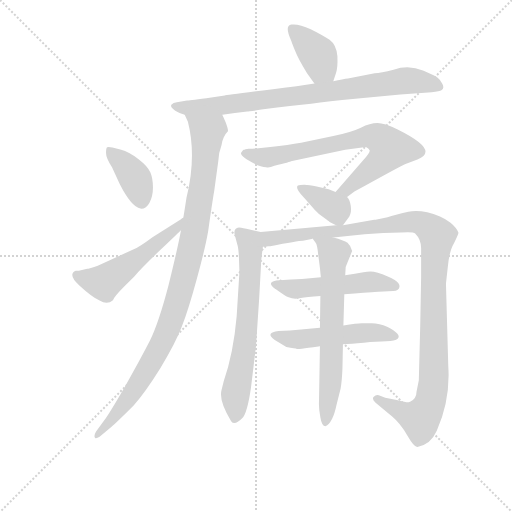
t = 0.00 s
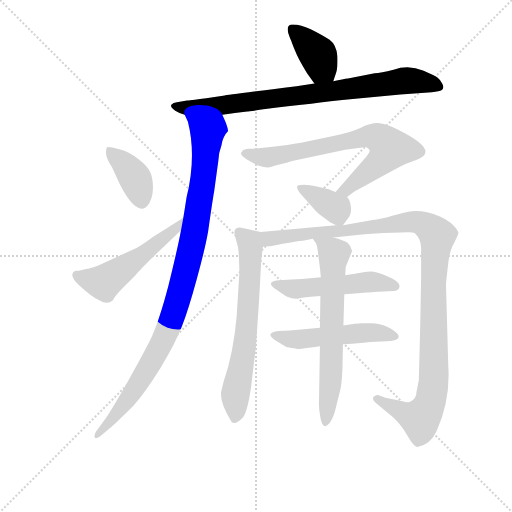
t = 1.95 s
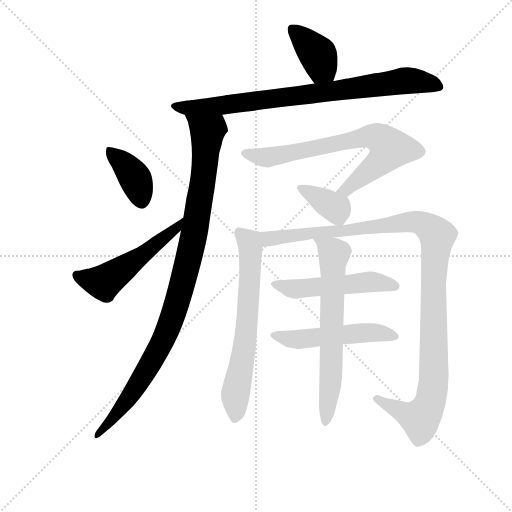
t = 3.90 s
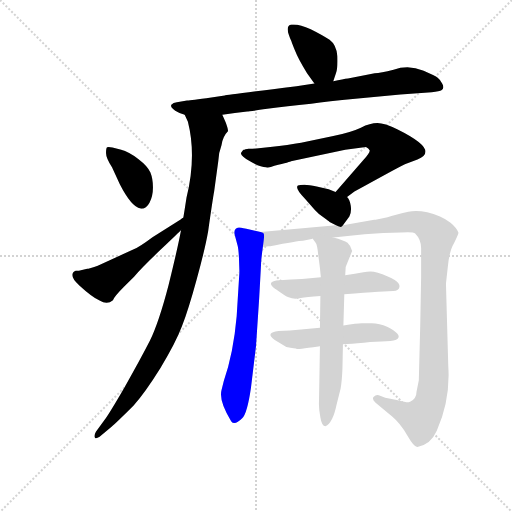
t = 5.85 s
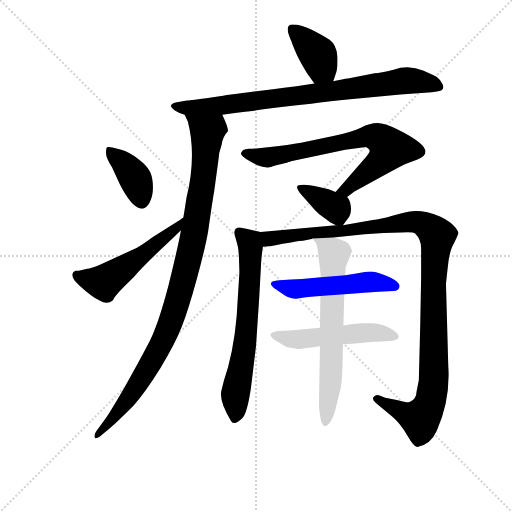
t = 7.79 s
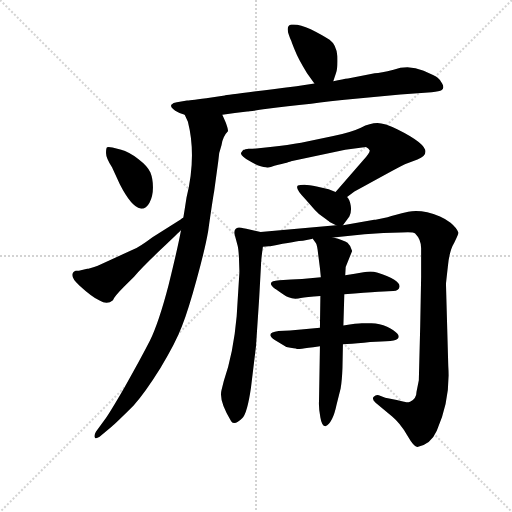
t = 9.74 s

The animated SVG that drew these frames (rendered in a browser with its animation timeline set to each time). Animation: 12 CSS @keyframes rules; one cycle of 9.74 s.

<svg version="1.1" viewBox="0 0 1024 1024" xmlns="http://www.w3.org/2000/svg">
  <g stroke="lightgray" stroke-dasharray="1,1" stroke-width="1" transform="scale(4, 4)">
    <line x1="0" y1="0" x2="256" y2="256"></line>
    <line x1="256" y1="0" x2="0" y2="256"></line>
    <line x1="128" y1="0" x2="128" y2="256"></line>
    <line x1="0" y1="128" x2="256" y2="128"></line>
  </g>
<g transform="scale(0.92, -0.92) translate(60, -900)">
   <style type="text/css">
    @keyframes keyframes0 {
      from {
       stroke: blue;
       stroke-dashoffset: 390;
       stroke-width: 128;
       }
       56% {
       animation-timing-function: step-end;
       stroke: blue;
       stroke-dashoffset: 0;
       stroke-width: 128;
       }
       to {
       stroke: black;
       stroke-width: 1024;
       }
       }
       #make-me-a-hanzi-animation-0 {
         animation: keyframes0 0.567383s both;
         animation-delay: 0.000000s;
         animation-timing-function: linear;
       }
    @keyframes keyframes1 {
      from {
       stroke: blue;
       stroke-dashoffset: 833;
       stroke-width: 128;
       }
       73% {
       animation-timing-function: step-end;
       stroke: blue;
       stroke-dashoffset: 0;
       stroke-width: 128;
       }
       to {
       stroke: black;
       stroke-width: 1024;
       }
       }
       #make-me-a-hanzi-animation-1 {
         animation: keyframes1 0.927897s both;
         animation-delay: 0.567383s;
         animation-timing-function: linear;
       }
    @keyframes keyframes2 {
      from {
       stroke: blue;
       stroke-dashoffset: 1030;
       stroke-width: 128;
       }
       77% {
       animation-timing-function: step-end;
       stroke: blue;
       stroke-dashoffset: 0;
       stroke-width: 128;
       }
       to {
       stroke: black;
       stroke-width: 1024;
       }
       }
       #make-me-a-hanzi-animation-2 {
         animation: keyframes2 1.088216s both;
         animation-delay: 1.495280s;
         animation-timing-function: linear;
       }
    @keyframes keyframes3 {
      from {
       stroke: blue;
       stroke-dashoffset: 389;
       stroke-width: 128;
       }
       56% {
       animation-timing-function: step-end;
       stroke: blue;
       stroke-dashoffset: 0;
       stroke-width: 128;
       }
       to {
       stroke: black;
       stroke-width: 1024;
       }
       }
       #make-me-a-hanzi-animation-3 {
         animation: keyframes3 0.566569s both;
         animation-delay: 2.583496s;
         animation-timing-function: linear;
       }
    @keyframes keyframes4 {
      from {
       stroke: blue;
       stroke-dashoffset: 527;
       stroke-width: 128;
       }
       63% {
       animation-timing-function: step-end;
       stroke: blue;
       stroke-dashoffset: 0;
       stroke-width: 128;
       }
       to {
       stroke: black;
       stroke-width: 1024;
       }
       }
       #make-me-a-hanzi-animation-4 {
         animation: keyframes4 0.678874s both;
         animation-delay: 3.150065s;
         animation-timing-function: linear;
       }
    @keyframes keyframes5 {
      from {
       stroke: blue;
       stroke-dashoffset: 734;
       stroke-width: 128;
       }
       70% {
       animation-timing-function: step-end;
       stroke: blue;
       stroke-dashoffset: 0;
       stroke-width: 128;
       }
       to {
       stroke: black;
       stroke-width: 1024;
       }
       }
       #make-me-a-hanzi-animation-5 {
         animation: keyframes5 0.847331s both;
         animation-delay: 3.828939s;
         animation-timing-function: linear;
       }
    @keyframes keyframes6 {
      from {
       stroke: blue;
       stroke-dashoffset: 368;
       stroke-width: 128;
       }
       55% {
       animation-timing-function: step-end;
       stroke: blue;
       stroke-dashoffset: 0;
       stroke-width: 128;
       }
       to {
       stroke: black;
       stroke-width: 1024;
       }
       }
       #make-me-a-hanzi-animation-6 {
         animation: keyframes6 0.549479s both;
         animation-delay: 4.676270s;
         animation-timing-function: linear;
       }
    @keyframes keyframes7 {
      from {
       stroke: blue;
       stroke-dashoffset: 667;
       stroke-width: 128;
       }
       68% {
       animation-timing-function: step-end;
       stroke: blue;
       stroke-dashoffset: 0;
       stroke-width: 128;
       }
       to {
       stroke: black;
       stroke-width: 1024;
       }
       }
       #make-me-a-hanzi-animation-7 {
         animation: keyframes7 0.792806s both;
         animation-delay: 5.225749s;
         animation-timing-function: linear;
       }
    @keyframes keyframes8 {
      from {
       stroke: blue;
       stroke-dashoffset: 1156;
       stroke-width: 128;
       }
       79% {
       animation-timing-function: step-end;
       stroke: blue;
       stroke-dashoffset: 0;
       stroke-width: 128;
       }
       to {
       stroke: black;
       stroke-width: 1024;
       }
       }
       #make-me-a-hanzi-animation-8 {
         animation: keyframes8 1.190755s both;
         animation-delay: 6.018555s;
         animation-timing-function: linear;
       }
    @keyframes keyframes9 {
      from {
       stroke: blue;
       stroke-dashoffset: 517;
       stroke-width: 128;
       }
       63% {
       animation-timing-function: step-end;
       stroke: blue;
       stroke-dashoffset: 0;
       stroke-width: 128;
       }
       to {
       stroke: black;
       stroke-width: 1024;
       }
       }
       #make-me-a-hanzi-animation-9 {
         animation: keyframes9 0.670736s both;
         animation-delay: 7.209310s;
         animation-timing-function: linear;
       }
    @keyframes keyframes10 {
      from {
       stroke: blue;
       stroke-dashoffset: 517;
       stroke-width: 128;
       }
       63% {
       animation-timing-function: step-end;
       stroke: blue;
       stroke-dashoffset: 0;
       stroke-width: 128;
       }
       to {
       stroke: black;
       stroke-width: 1024;
       }
       }
       #make-me-a-hanzi-animation-10 {
         animation: keyframes10 0.670736s both;
         animation-delay: 7.880046s;
         animation-timing-function: linear;
       }
    @keyframes keyframes11 {
      from {
       stroke: blue;
       stroke-dashoffset: 672;
       stroke-width: 128;
       }
       69% {
       animation-timing-function: step-end;
       stroke: blue;
       stroke-dashoffset: 0;
       stroke-width: 128;
       }
       to {
       stroke: black;
       stroke-width: 1024;
       }
       }
       #make-me-a-hanzi-animation-11 {
         animation: keyframes11 0.796875s both;
         animation-delay: 8.550781s;
         animation-timing-function: linear;
       }
</style>
<path d="M 664.5 723.5 L 670.5 741.5 Q 674.5 752.5 673.5 777.5 Q 671.5 802.5 656.5 813.5 Q 641.5 823.5 615.5 836.5 Q 589.5 848.5 573.5 846.5 Q 557.5 844.5 573.5 810.5 Q 575.5 804.5 581.5 789.5 Q 587.5 773.5 607.5 740.5 L 623.5 718.5 C 641.5 694.5 655.5 695.5 664.5 723.5 Z" fill="lightgray"></path> 
<path d="M 423.5 650.5 L 450.5 654.5 L 477.5 657.5 Q 479.5 657.5 521.0 663.5 Q 562.5 669.5 616.5 674.5 Q 652.5 680.5 712.5 685.5 L 810.5 694.5 L 878.5 699.5 Q 895.5 701.5 900.5 704.5 Q 906.5 708.5 901.5 718.0 Q 896.5 727.5 891.5 731.0 Q 886.5 734.5 861.0 746.0 Q 835.5 757.5 810.5 752.5 L 795.5 748.5 Q 767.5 741.5 754.5 740.5 L 696.5 729.5 Q 686.5 728.5 664.5 723.5 L 623.5 718.5 L 584.5 712.5 Q 430.5 693.5 428.5 692.5 L 388.5 686.5 Q 348.5 681.5 346.5 681.5 L 324.5 677.5 Q 316.5 676.5 312.5 672.5 Q 309.5 666.5 321.0 659.5 Q 332.5 652.5 341.5 650.5 L 423.5 650.5 Z" fill="lightgray"></path> 
<path d="M 333.5 399.5 Q 326.5 361.5 306.5 280.5 Q 285.5 199.5 265.5 158.5 Q 244.5 117.5 211.5 59.5 Q 178.5 2.5 167.5 -12.5 L 148.5 -38.5 Q 143.5 -47.5 146.5 -51.5 Q 148.5 -54.5 156.5 -49.5 L 182.5 -27.5 Q 192.5 -19.5 230.5 18.5 Q 255.5 46.5 288.5 99.5 Q 321.5 153.5 335.5 190.5 Q 349.5 226.5 367.5 292.5 Q 385.5 357.5 392.5 397.5 Q 402.5 467.5 405.5 483.5 L 414.5 549.5 Q 415.5 569.5 421.5 584.5 Q 424.5 603.5 435.5 614.5 Q 436.5 618.5 430.5 634.5 Q 423.5 649.5 423.5 650.5 C 412.5 678.5 330.5 678.5 341.5 650.5 L 348.5 635.5 Q 367.5 560.5 345.5 470.5 Q 341.5 444.5 338.5 426.5 L 333.5 399.5 Z" fill="lightgray"></path> 
<path d="M 184.5 579.5 Q 175.5 581.5 173.0 580.0 Q 170.5 578.5 170.5 567.5 Q 170.5 556.5 183.5 536.5 L 200.5 499.5 Q 225.5 450.5 245.5 446.5 Q 257.5 445.5 265.0 459.5 Q 272.5 473.5 272.5 492.5 Q 272.5 511.5 267.0 525.0 Q 261.5 538.5 240.5 554.5 Q 219.5 570.5 203.5 574.5 L 184.5 579.5 Z" fill="lightgray"></path> 
<path d="M 111.5 311.5 L 104.5 311.5 Q 86.5 303.5 112.5 279.5 Q 138.5 255.5 156.5 246.5 Q 173.5 236.5 185.5 247.5 Q 189.5 256.5 209.5 276.5 L 231.5 298.5 Q 247.5 317.5 289.5 357.5 Q 330.5 396.5 333.5 399.5 C 355.5 420.5 364.5 442.5 338.5 426.5 Q 335.5 425.5 333.5 423.5 L 271.5 384.5 Q 243.5 363.5 229.5 357.5 L 152.5 322.5 Q 144.5 319.5 137.5 317.5 Q 130.5 315.5 129.5 315.5 L 111.5 311.5 Z" fill="lightgray"></path> 
<path d="M 694.5 471.5 L 710.5 483.5 Q 813.5 540.5 821.5 543.5 L 847.5 553.5 Q 897.5 572.5 804.5 618.5 Q 775.5 632.5 760.5 632.5 Q 744.5 632.5 724.5 622.5 Q 703.5 612.5 664.5 604.5 L 594.5 589.5 Q 567.5 584.5 527.5 580.5 L 488.5 576.5 L 480.5 576.5 L 473.5 575.5 Q 472.5 575.5 471.5 574.5 L 469.5 574.5 Q 468.5 574.5 464.5 568.5 Q 460.5 562.5 483.5 549.5 Q 505.5 536.5 518.5 536.5 Q 524.5 534.5 536.5 539.5 Q 572.5 548.5 572.5 549.5 L 690.5 574.5 L 735.5 580.5 Q 741.5 577.5 743.5 573.5 Q 745.5 569.5 729.5 551.5 L 669.5 482.5 C 649.5 459.5 670.5 453.5 694.5 471.5 Z" fill="lightgray"></path> 
<path d="M 685.5 410.5 L 699.5 429.5 Q 704.5 438.5 702.5 452.5 Q 700.5 465.5 694.5 471.5 L 669.5 482.5 L 654.5 488.5 L 628.5 494.5 Q 611.5 498.5 601.5 498.5 Q 591.5 498.5 587.5 496.5 Q 580.5 490.5 603.5 467.5 L 624.5 443.5 Q 634.5 432.5 644.5 426.5 Q 654.5 419.5 656.5 417.5 L 670.5 410.5 C 681.5 405.5 681.5 405.5 685.5 410.5 Z" fill="lightgray"></path> 
<path d="M 506.5 395.5 L 475.5 402.5 Q 461.5 405.5 459.5 405.5 Q 446.5 403.5 450.5 388.5 L 456.5 366.5 Q 458.5 359.5 459.5 338.5 L 460.5 308.5 L 454.5 212.5 Q 447.5 132.5 426.5 71.5 L 421.5 51.5 Q 415.5 28.5 442.5 -15.5 Q 449.5 -26.5 466.5 -9.5 Q 477.5 1.5 485.5 56.5 L 496.5 147.5 L 503.5 252.5 L 507.5 325.5 Q 507.5 334.5 511.5 363.5 C 515.5 393.5 515.5 393.5 506.5 395.5 Z" fill="lightgray"></path> 
<path d="M 664.5 383.5 L 732.5 390.5 L 773.5 393.5 L 811.5 394.5 Q 838.5 396.5 842.5 392.5 Q 855.5 379.5 855.5 360.5 L 855.5 298.5 L 853.5 190.5 L 850.5 73.5 L 845.5 48.5 Q 845.5 33.5 831.5 26.5 Q 829.5 25.5 828.5 25.5 Q 826.5 25.5 823.5 25.5 Q 820.5 26.5 818.5 26.5 Q 816.5 27.5 811.5 28.5 Q 806.5 29.5 802.5 30.5 L 777.5 35.5 L 763.5 40.5 Q 757.5 42.5 752.5 37.5 Q 747.5 32.5 756.5 24.5 L 792.5 -5.5 Q 809.5 -19.5 825.5 -46.5 Q 840.5 -72.5 847.5 -71.5 Q 876.5 -66.5 889.5 -36.5 Q 919.5 31.5 914.5 104.5 L 909.5 282.5 Q 909.5 284.5 913.5 319.5 Q 916.5 354.5 927.5 372.5 Q 937.5 392.5 936.5 394.5 Q 932.5 404.5 919.5 415.5 Q 906.5 425.5 896.5 429.5 Q 856.5 445.5 827.5 439.5 Q 797.5 432.5 782.5 427.5 L 756.5 422.5 L 753.5 422.5 L 685.5 410.5 L 670.5 410.5 L 506.5 395.5 C 476.5 392.5 481.5 359.5 511.5 363.5 L 524.5 364.5 L 527.5 364.5 Q 587.5 376.5 598.5 376.5 L 617.5 380.5 L 619.5 381.5 L 664.5 383.5 Z" fill="lightgray"></path> 
<path d="M 688.5 260.5 Q 782.5 267.5 795.0 267.5 Q 807.5 267.5 808.5 276.5 Q 810.5 291.5 759.5 307.5 Q 747.5 311.5 730.0 308.0 Q 712.5 304.5 690.5 301.5 L 637.5 297.5 L 596.5 293.5 Q 573.5 292.5 547.5 290.5 Q 515.5 288.5 538.5 271.5 Q 540.5 270.5 549.0 264.5 Q 557.5 258.5 562.0 256.0 Q 566.5 253.5 574.5 251.5 Q 582.5 249.5 594.0 252.0 Q 605.5 254.5 636.5 256.5 L 688.5 260.5 Z" fill="lightgray"></path> 
<path d="M 635.5 187.5 L 594.5 183.5 Q 570.5 180.5 545.5 180.5 Q 515.5 176.5 536.5 161.5 L 562.5 145.5 Q 582.5 142.5 585.5 141.5 Q 588.5 140.5 611.0 144.0 Q 633.5 147.5 635.5 147.5 L 685.5 151.5 Q 702.5 152.5 731.0 155.0 Q 759.5 157.5 779.5 158.0 Q 799.5 158.5 804.5 163.5 Q 809.5 168.5 803.5 175.0 Q 797.5 181.5 781.5 189.5 Q 765.5 197.5 747.5 197.5 L 726.5 197.5 Q 716.5 197.5 686.5 192.5 L 635.5 187.5 Z" fill="lightgray"></path> 
<path d="M 686.5 192.5 L 688.5 260.5 L 690.5 301.5 L 691.5 319.5 L 705.5 354.5 Q 702.5 366.5 695.5 372.5 Q 687.5 377.5 664.5 383.5 C 635.5 391.5 606.5 400.5 619.5 381.5 L 626.5 371.5 Q 629.5 367.5 631.5 348.5 L 635.5 317.5 L 637.5 297.5 L 636.5 256.5 L 635.5 187.5 L 635.5 147.5 L 633.5 28.5 Q 632.5 12.5 636.5 -7.5 Q 639.5 -26.5 647.5 -26.5 Q 663.5 -19.5 671.5 19.5 L 680.5 55.5 Q 683.5 72.5 684.5 100.5 L 685.5 151.5 L 686.5 192.5 Z" fill="lightgray"></path> 
      <clipPath id="make-me-a-hanzi-clip-0">
      <path d="M 664.5 723.5 L 670.5 741.5 Q 674.5 752.5 673.5 777.5 Q 671.5 802.5 656.5 813.5 Q 641.5 823.5 615.5 836.5 Q 589.5 848.5 573.5 846.5 Q 557.5 844.5 573.5 810.5 Q 575.5 804.5 581.5 789.5 Q 587.5 773.5 607.5 740.5 L 623.5 718.5 C 641.5 694.5 655.5 695.5 664.5 723.5 Z" fill="lightgray"></path>
      </clipPath>
      <path clip-path="url(#make-me-a-hanzi-clip-0)" d="M 575.5 835.5 L 629.5 782.5 L 640.5 752.5 L 656.5 731.5 " fill="none" id="make-me-a-hanzi-animation-0" stroke-dasharray="262 524" stroke-linecap="round"></path>

      <clipPath id="make-me-a-hanzi-clip-1">
      <path d="M 423.5 650.5 L 450.5 654.5 L 477.5 657.5 Q 479.5 657.5 521.0 663.5 Q 562.5 669.5 616.5 674.5 Q 652.5 680.5 712.5 685.5 L 810.5 694.5 L 878.5 699.5 Q 895.5 701.5 900.5 704.5 Q 906.5 708.5 901.5 718.0 Q 896.5 727.5 891.5 731.0 Q 886.5 734.5 861.0 746.0 Q 835.5 757.5 810.5 752.5 L 795.5 748.5 Q 767.5 741.5 754.5 740.5 L 696.5 729.5 Q 686.5 728.5 664.5 723.5 L 623.5 718.5 L 584.5 712.5 Q 430.5 693.5 428.5 692.5 L 388.5 686.5 Q 348.5 681.5 346.5 681.5 L 324.5 677.5 Q 316.5 676.5 312.5 672.5 Q 309.5 666.5 321.0 659.5 Q 332.5 652.5 341.5 650.5 L 423.5 650.5 Z" fill="lightgray"></path>
      </clipPath>
      <path clip-path="url(#make-me-a-hanzi-clip-1)" d="M 321.5 668.5 L 416.5 669.5 L 820.5 724.5 L 893.5 711.5 " fill="none" id="make-me-a-hanzi-animation-1" stroke-dasharray="705 1410" stroke-linecap="round"></path>

      <clipPath id="make-me-a-hanzi-clip-2">
      <path d="M 333.5 399.5 Q 326.5 361.5 306.5 280.5 Q 285.5 199.5 265.5 158.5 Q 244.5 117.5 211.5 59.5 Q 178.5 2.5 167.5 -12.5 L 148.5 -38.5 Q 143.5 -47.5 146.5 -51.5 Q 148.5 -54.5 156.5 -49.5 L 182.5 -27.5 Q 192.5 -19.5 230.5 18.5 Q 255.5 46.5 288.5 99.5 Q 321.5 153.5 335.5 190.5 Q 349.5 226.5 367.5 292.5 Q 385.5 357.5 392.5 397.5 Q 402.5 467.5 405.5 483.5 L 414.5 549.5 Q 415.5 569.5 421.5 584.5 Q 424.5 603.5 435.5 614.5 Q 436.5 618.5 430.5 634.5 Q 423.5 649.5 423.5 650.5 C 412.5 678.5 330.5 678.5 341.5 650.5 L 348.5 635.5 Q 367.5 560.5 345.5 470.5 Q 341.5 444.5 338.5 426.5 L 333.5 399.5 Z" fill="lightgray"></path>
      </clipPath>
      <path clip-path="url(#make-me-a-hanzi-clip-2)" d="M 348.5 649.5 L 391.5 613.5 L 366.5 412.5 L 329.5 256.5 L 294.5 160.5 L 256.5 90.5 L 211.5 23.5 L 150.5 -45.5 " fill="none" id="make-me-a-hanzi-animation-2" stroke-dasharray="902 1804" stroke-linecap="round"></path>

      <clipPath id="make-me-a-hanzi-clip-3">
      <path d="M 184.5 579.5 Q 175.5 581.5 173.0 580.0 Q 170.5 578.5 170.5 567.5 Q 170.5 556.5 183.5 536.5 L 200.5 499.5 Q 225.5 450.5 245.5 446.5 Q 257.5 445.5 265.0 459.5 Q 272.5 473.5 272.5 492.5 Q 272.5 511.5 267.0 525.0 Q 261.5 538.5 240.5 554.5 Q 219.5 570.5 203.5 574.5 L 184.5 579.5 Z" fill="lightgray"></path>
      </clipPath>
      <path clip-path="url(#make-me-a-hanzi-clip-3)" d="M 178.5 572.5 L 231.5 516.5 L 247.5 462.5 " fill="none" id="make-me-a-hanzi-animation-3" stroke-dasharray="261 522" stroke-linecap="round"></path>

      <clipPath id="make-me-a-hanzi-clip-4">
      <path d="M 111.5 311.5 L 104.5 311.5 Q 86.5 303.5 112.5 279.5 Q 138.5 255.5 156.5 246.5 Q 173.5 236.5 185.5 247.5 Q 189.5 256.5 209.5 276.5 L 231.5 298.5 Q 247.5 317.5 289.5 357.5 Q 330.5 396.5 333.5 399.5 C 355.5 420.5 364.5 442.5 338.5 426.5 Q 335.5 425.5 333.5 423.5 L 271.5 384.5 Q 243.5 363.5 229.5 357.5 L 152.5 322.5 Q 144.5 319.5 137.5 317.5 Q 130.5 315.5 129.5 315.5 L 111.5 311.5 Z" fill="lightgray"></path>
      </clipPath>
      <path clip-path="url(#make-me-a-hanzi-clip-4)" d="M 107.5 301.5 L 163.5 285.5 L 306.5 389.5 L 329.5 416.5 " fill="none" id="make-me-a-hanzi-animation-4" stroke-dasharray="399 798" stroke-linecap="round"></path>

      <clipPath id="make-me-a-hanzi-clip-5">
      <path d="M 694.5 471.5 L 710.5 483.5 Q 813.5 540.5 821.5 543.5 L 847.5 553.5 Q 897.5 572.5 804.5 618.5 Q 775.5 632.5 760.5 632.5 Q 744.5 632.5 724.5 622.5 Q 703.5 612.5 664.5 604.5 L 594.5 589.5 Q 567.5 584.5 527.5 580.5 L 488.5 576.5 L 480.5 576.5 L 473.5 575.5 Q 472.5 575.5 471.5 574.5 L 469.5 574.5 Q 468.5 574.5 464.5 568.5 Q 460.5 562.5 483.5 549.5 Q 505.5 536.5 518.5 536.5 Q 524.5 534.5 536.5 539.5 Q 572.5 548.5 572.5 549.5 L 690.5 574.5 L 735.5 580.5 Q 741.5 577.5 743.5 573.5 Q 745.5 569.5 729.5 551.5 L 669.5 482.5 C 649.5 459.5 670.5 453.5 694.5 471.5 Z" fill="lightgray"></path>
      </clipPath>
      <path clip-path="url(#make-me-a-hanzi-clip-5)" d="M 470.5 568.5 L 516.5 557.5 L 541.5 560.5 L 739.5 604.5 L 761.5 600.5 L 780.5 587.5 L 786.5 574.5 L 767.5 549.5 L 715.5 503.5 L 692.5 487.5 L 678.5 485.5 " fill="none" id="make-me-a-hanzi-animation-5" stroke-dasharray="606 1212" stroke-linecap="round"></path>

      <clipPath id="make-me-a-hanzi-clip-6">
      <path d="M 685.5 410.5 L 699.5 429.5 Q 704.5 438.5 702.5 452.5 Q 700.5 465.5 694.5 471.5 L 669.5 482.5 L 654.5 488.5 L 628.5 494.5 Q 611.5 498.5 601.5 498.5 Q 591.5 498.5 587.5 496.5 Q 580.5 490.5 603.5 467.5 L 624.5 443.5 Q 634.5 432.5 644.5 426.5 Q 654.5 419.5 656.5 417.5 L 670.5 410.5 C 681.5 405.5 681.5 405.5 685.5 410.5 Z" fill="lightgray"></path>
      </clipPath>
      <path clip-path="url(#make-me-a-hanzi-clip-6)" d="M 595.5 491.5 L 671.5 445.5 L 678.5 423.5 " fill="none" id="make-me-a-hanzi-animation-6" stroke-dasharray="240 480" stroke-linecap="round"></path>

      <clipPath id="make-me-a-hanzi-clip-7">
      <path d="M 506.5 395.5 L 475.5 402.5 Q 461.5 405.5 459.5 405.5 Q 446.5 403.5 450.5 388.5 L 456.5 366.5 Q 458.5 359.5 459.5 338.5 L 460.5 308.5 L 454.5 212.5 Q 447.5 132.5 426.5 71.5 L 421.5 51.5 Q 415.5 28.5 442.5 -15.5 Q 449.5 -26.5 466.5 -9.5 Q 477.5 1.5 485.5 56.5 L 496.5 147.5 L 503.5 252.5 L 507.5 325.5 Q 507.5 334.5 511.5 363.5 C 515.5 393.5 515.5 393.5 506.5 395.5 Z" fill="lightgray"></path>
      </clipPath>
      <path clip-path="url(#make-me-a-hanzi-clip-7)" d="M 460.5 394.5 L 482.5 373.5 L 485.5 358.5 L 473.5 156.5 L 451.5 39.5 L 452.5 -4.5 " fill="none" id="make-me-a-hanzi-animation-7" stroke-dasharray="539 1078" stroke-linecap="round"></path>

      <clipPath id="make-me-a-hanzi-clip-8">
      <path d="M 664.5 383.5 L 732.5 390.5 L 773.5 393.5 L 811.5 394.5 Q 838.5 396.5 842.5 392.5 Q 855.5 379.5 855.5 360.5 L 855.5 298.5 L 853.5 190.5 L 850.5 73.5 L 845.5 48.5 Q 845.5 33.5 831.5 26.5 Q 829.5 25.5 828.5 25.5 Q 826.5 25.5 823.5 25.5 Q 820.5 26.5 818.5 26.5 Q 816.5 27.5 811.5 28.5 Q 806.5 29.5 802.5 30.5 L 777.5 35.5 L 763.5 40.5 Q 757.5 42.5 752.5 37.5 Q 747.5 32.5 756.5 24.5 L 792.5 -5.5 Q 809.5 -19.5 825.5 -46.5 Q 840.5 -72.5 847.5 -71.5 Q 876.5 -66.5 889.5 -36.5 Q 919.5 31.5 914.5 104.5 L 909.5 282.5 Q 909.5 284.5 913.5 319.5 Q 916.5 354.5 927.5 372.5 Q 937.5 392.5 936.5 394.5 Q 932.5 404.5 919.5 415.5 Q 906.5 425.5 896.5 429.5 Q 856.5 445.5 827.5 439.5 Q 797.5 432.5 782.5 427.5 L 756.5 422.5 L 753.5 422.5 L 685.5 410.5 L 670.5 410.5 L 506.5 395.5 C 476.5 392.5 481.5 359.5 511.5 363.5 L 524.5 364.5 L 527.5 364.5 Q 587.5 376.5 598.5 376.5 L 617.5 380.5 L 619.5 381.5 L 664.5 383.5 Z" fill="lightgray"></path>
      </clipPath>
      <path clip-path="url(#make-me-a-hanzi-clip-8)" d="M 514.5 391.5 L 526.5 380.5 L 535.5 380.5 L 836.5 417.5 L 866.5 409.5 L 886.5 391.5 L 890.5 384.5 L 882.5 287.5 L 883.5 94.5 L 874.5 24.5 L 853.5 -10.5 L 759.5 32.5 " fill="none" id="make-me-a-hanzi-animation-8" stroke-dasharray="1028 2056" stroke-linecap="round"></path>

      <clipPath id="make-me-a-hanzi-clip-9">
      <path d="M 688.5 260.5 Q 782.5 267.5 795.0 267.5 Q 807.5 267.5 808.5 276.5 Q 810.5 291.5 759.5 307.5 Q 747.5 311.5 730.0 308.0 Q 712.5 304.5 690.5 301.5 L 637.5 297.5 L 596.5 293.5 Q 573.5 292.5 547.5 290.5 Q 515.5 288.5 538.5 271.5 Q 540.5 270.5 549.0 264.5 Q 557.5 258.5 562.0 256.0 Q 566.5 253.5 574.5 251.5 Q 582.5 249.5 594.0 252.0 Q 605.5 254.5 636.5 256.5 L 688.5 260.5 Z" fill="lightgray"></path>
      </clipPath>
      <path clip-path="url(#make-me-a-hanzi-clip-9)" d="M 540.5 282.5 L 574.5 271.5 L 749.5 287.5 L 798.5 277.5 " fill="none" id="make-me-a-hanzi-animation-9" stroke-dasharray="389 778" stroke-linecap="round"></path>

      <clipPath id="make-me-a-hanzi-clip-10">
      <path d="M 635.5 187.5 L 594.5 183.5 Q 570.5 180.5 545.5 180.5 Q 515.5 176.5 536.5 161.5 L 562.5 145.5 Q 582.5 142.5 585.5 141.5 Q 588.5 140.5 611.0 144.0 Q 633.5 147.5 635.5 147.5 L 685.5 151.5 Q 702.5 152.5 731.0 155.0 Q 759.5 157.5 779.5 158.0 Q 799.5 158.5 804.5 163.5 Q 809.5 168.5 803.5 175.0 Q 797.5 181.5 781.5 189.5 Q 765.5 197.5 747.5 197.5 L 726.5 197.5 Q 716.5 197.5 686.5 192.5 L 635.5 187.5 Z" fill="lightgray"></path>
      </clipPath>
      <path clip-path="url(#make-me-a-hanzi-clip-10)" d="M 538.5 172.5 L 573.5 161.5 L 742.5 177.5 L 796.5 168.5 " fill="none" id="make-me-a-hanzi-animation-10" stroke-dasharray="389 778" stroke-linecap="round"></path>

      <clipPath id="make-me-a-hanzi-clip-11">
      <path d="M 686.5 192.5 L 688.5 260.5 L 690.5 301.5 L 691.5 319.5 L 705.5 354.5 Q 702.5 366.5 695.5 372.5 Q 687.5 377.5 664.5 383.5 C 635.5 391.5 606.5 400.5 619.5 381.5 L 626.5 371.5 Q 629.5 367.5 631.5 348.5 L 635.5 317.5 L 637.5 297.5 L 636.5 256.5 L 635.5 187.5 L 635.5 147.5 L 633.5 28.5 Q 632.5 12.5 636.5 -7.5 Q 639.5 -26.5 647.5 -26.5 Q 663.5 -19.5 671.5 19.5 L 680.5 55.5 Q 683.5 72.5 684.5 100.5 L 685.5 151.5 L 686.5 192.5 Z" fill="lightgray"></path>
      </clipPath>
      <path clip-path="url(#make-me-a-hanzi-clip-11)" d="M 627.5 379.5 L 658.5 356.5 L 665.5 344.5 L 659.5 77.5 L 647.5 -18.5 " fill="none" id="make-me-a-hanzi-animation-11" stroke-dasharray="544 1088" stroke-linecap="round"></path>

</g>
</svg>
